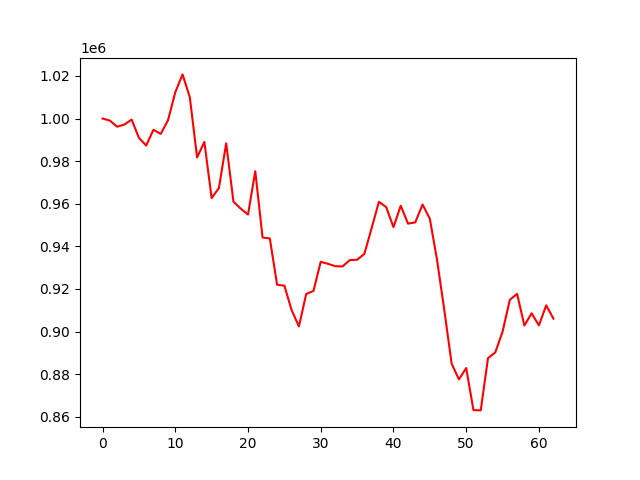

The file beside this chart, header and first rows:
account_value, date, daily_return
1000000, 2022-04-04, 
999074, 2022-04-05, -0.0009261
996169, 2022-04-06, -0.002908
997178, 2022-04-07, 0.001013
999514, 2022-04-08, 0.002342
990946, 2022-04-11, -0.008572
987329, 2022-04-12, -0.00365
994741, 2022-04-13, 0.007506
992774, 2022-04-14, -0.001977
999205, 2022-04-18, 0.006478
1012311, 2022-04-19, 0.01312
1020723, 2022-04-20, 0.00831
1010005, 2022-04-21, -0.0105
981724, 2022-04-22, -0.028
989004, 2022-04-25, 0.007416
962669, 2022-04-26, -0.02663
967383, 2022-04-27, 0.004896
988363, 2022-04-28, 0.02169
960984, 2022-04-29, -0.0277
957702, 2022-05-02, -0.003415
954928, 2022-05-03, -0.002897
975269, 2022-05-04, 0.0213
944167, 2022-05-05, -0.03189
943718, 2022-05-06, -0.0004752
921986, 2022-05-09, -0.02303
921539, 2022-05-10, -0.0004839
910081, 2022-05-11, -0.01243
902423, 2022-05-12, -0.008414
917614, 2022-05-13, 0.01683
919079, 2022-05-16, 0.001596
932747, 2022-05-17, 0.01487
931814, 2022-05-18, -0.001
930692, 2022-05-19, -0.001204
930580, 2022-05-20, -0.0001203
933563, 2022-05-23, 0.003206
933719, 2022-05-24, 0.0001663
936454, 2022-05-25, 0.002929
948590, 2022-05-26, 0.01296
960904, 2022-05-27, 0.01298
958447, 2022-05-31, -0.002557
949020, 2022-06-01, -0.009836
959070, 2022-06-02, 0.01059
950676, 2022-06-03, -0.008753
951249, 2022-06-06, 0.0006029
959647, 2022-06-07, 0.008828
952991, 2022-06-08, -0.006936
933504, 2022-06-09, -0.02045
909868, 2022-06-10, -0.02532
884962, 2022-06-13, -0.02737
877533, 2022-06-14, -0.008395
882880, 2022-06-15, 0.006094
863134, 2022-06-16, -0.02237
862995, 2022-06-17, -0.0001612
887507, 2022-06-21, 0.0284
890217, 2022-06-22, 0.003055
899899, 2022-06-23, 0.01088
914889, 2022-06-24, 0.01666
917698, 2022-06-27, 0.003071
902844, 2022-06-28, -0.01619
908589, 2022-06-29, 0.006364
... 3 more rows
